Photos from the image-classification dataset "dataset" in the GitHub repository Sabira687/Coins. Its 5 classes are: 100 tenge, 10 tenge, 20 tenge, 50 tenge, 5 tenge.

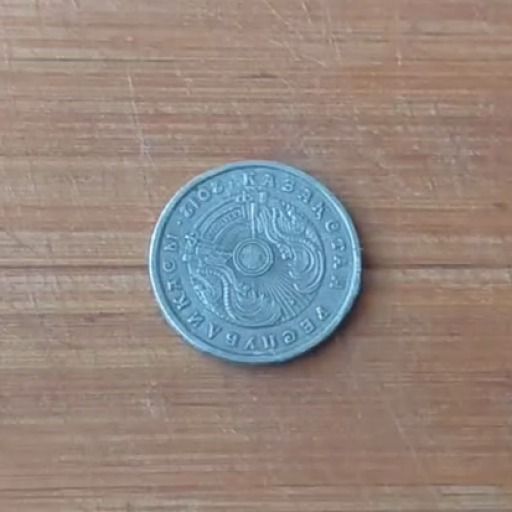
Label: 20 tenge

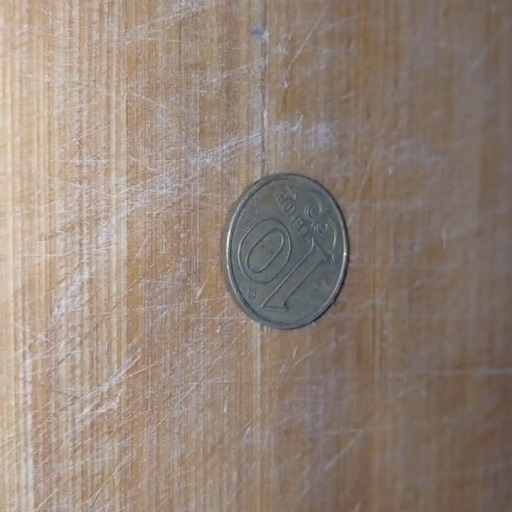
Label: 10 tenge

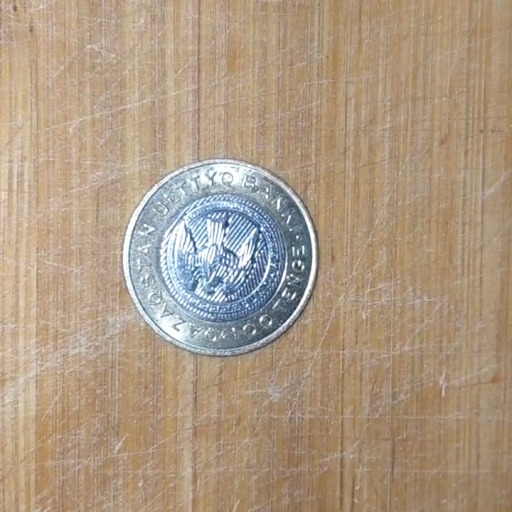
Label: 100 tenge

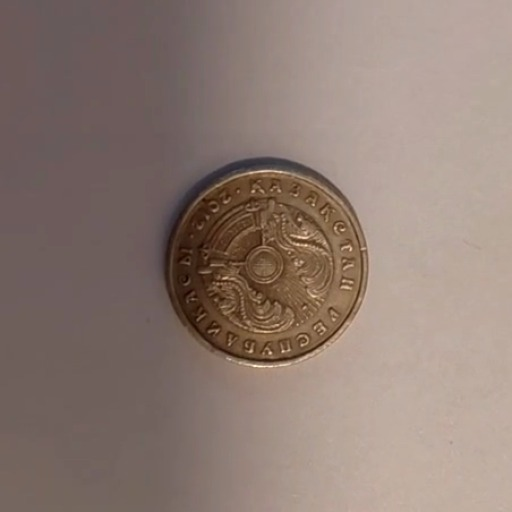
Label: 20 tenge

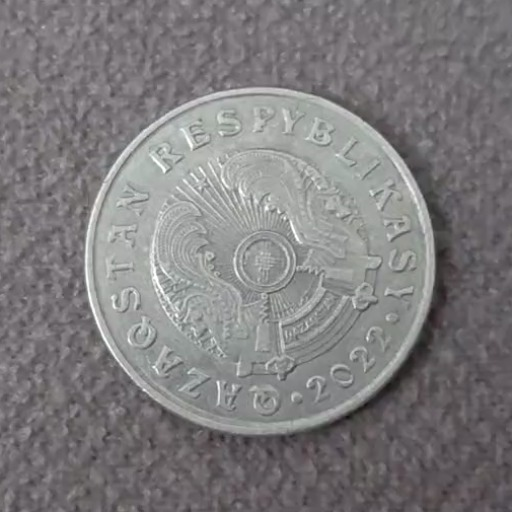
Label: 50 tenge

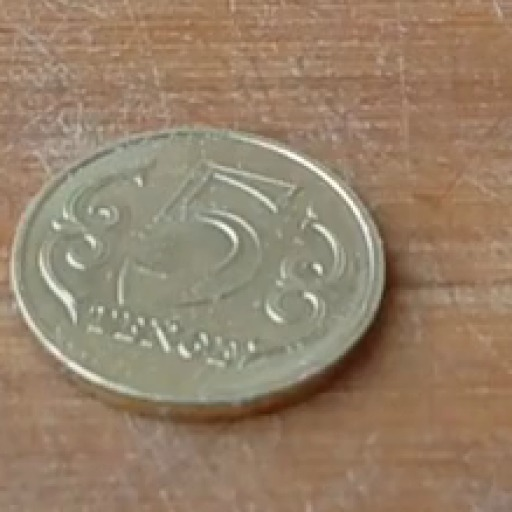
Label: 5 tenge
